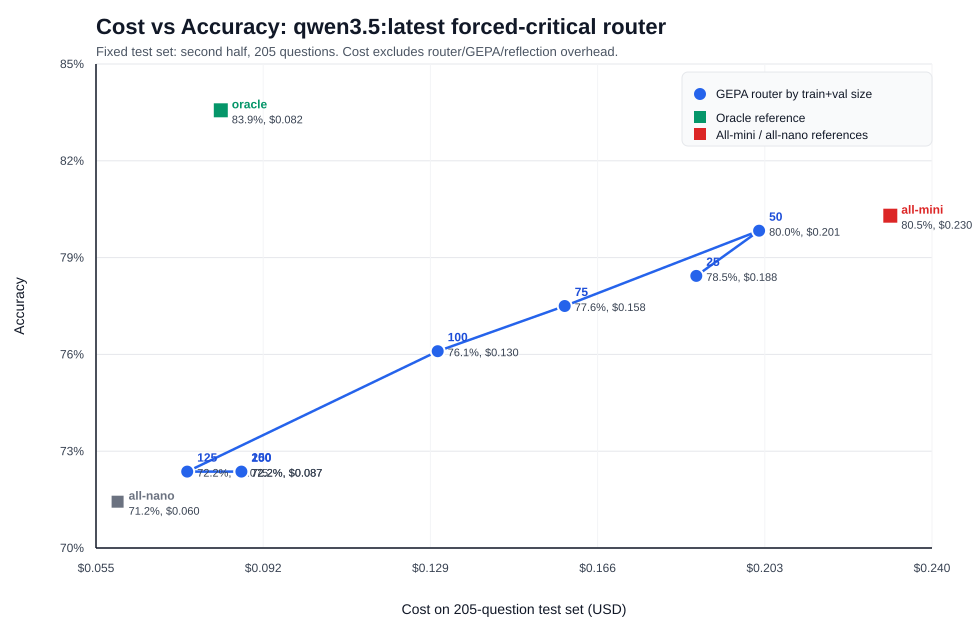

Values plotted in this chart, from the file beside it:
train_val, cost_usd, accuracy, correct, mini_routes, nano_routes, cost_savings_vs_all_mini
25, 0.1876, 0.7854, 161, 141, 64, 0.1861
50, 0.2015, 0.8, 164, 160, 45, 0.1259
75, 0.1585, 0.7756, 159, 96, 109, 0.3124
100, 0.1304, 0.761, 156, 59, 146, 0.4342
125, 0.07499, 0.722, 148, 14, 191, 0.6746
150, 0.08699, 0.722, 148, 12, 193, 0.6226
200, 0.08699, 0.722, 148, 12, 193, 0.6226
